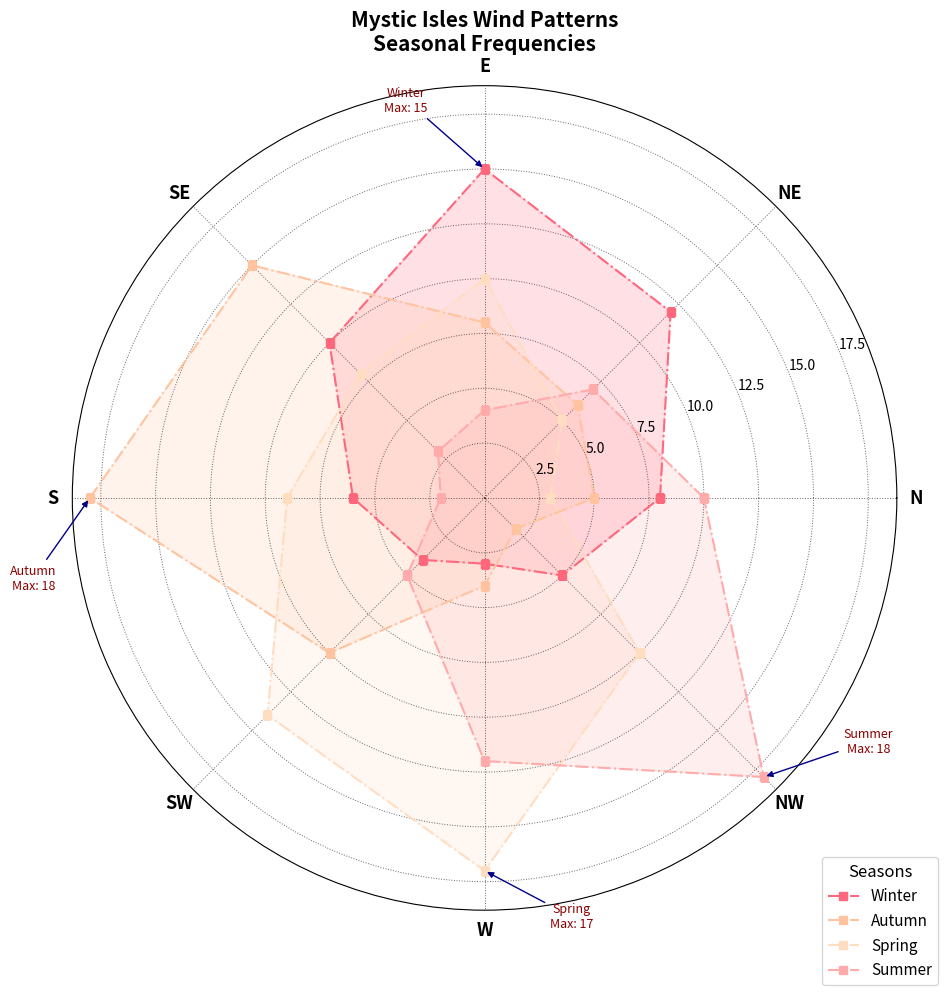

The script that saved this image:
import matplotlib.pyplot as plt
import numpy as np

directions = ['N', 'NE', 'E', 'SE', 'S', 'SW', 'W', 'NW']
spring_winds = np.array([8, 12, 15, 10, 6, 4, 3, 5])
summer_winds = np.array([5, 6, 8, 15, 18, 10, 4, 2])
autumn_winds = np.array([3, 5, 10, 8, 9, 14, 17, 10])
winter_winds = np.array([10, 7, 4, 3, 2, 5, 12, 18])

wind_data = [spring_winds, summer_winds, autumn_winds, winter_winds]
angles = np.linspace(0, 2 * np.pi, len(directions), endpoint=False).tolist()
angles += angles[:1]

for i in range(len(wind_data)):
    wind_data[i] = np.append(wind_data[i], wind_data[i][0])

fig, ax = plt.subplots(figsize=(10, 10), subplot_kw=dict(polar=True))

colors = ['#FF677D', '#FFC3A0', '#FFDDC1', '#FFABAB']
labels = ['Winter', 'Autumn', 'Spring', 'Summer']

for data, color, label in zip(wind_data, colors, labels):
    ax.plot(angles, data, marker='s', linestyle='-.', color=color, linewidth=1.5, label=label)
    ax.fill(angles, data, color=color, alpha=0.2)

for data, label in zip(wind_data, labels):
    max_idx = np.argmax(data[:-1])
    ax.annotate(f'{label}\nMax: {data[max_idx]}',
                xy=(angles[max_idx], data[max_idx]),
                xytext=(angles[max_idx] + 0.2, data[max_idx] + 3),
                textcoords='data',
                arrowprops=dict(arrowstyle="-|>", color='darkblue'),
                ha='center', fontsize=9, color='darkred')

ax.set_xticks(angles[:-1])
ax.set_xticklabels(directions, fontsize=13, fontweight='bold')
ax.grid(color='black', linestyle=':', linewidth=0.7, alpha=0.6)

ax.set_title("Mystic Isles Wind Patterns\nSeasonal Frequencies", fontsize=15, fontweight='bold', pad=25)

ax.legend(loc='lower left', bbox_to_anchor=(0.9, -0.1), fontsize=11, title='Seasons', title_fontsize='12')

plt.tight_layout()
plt.show()
